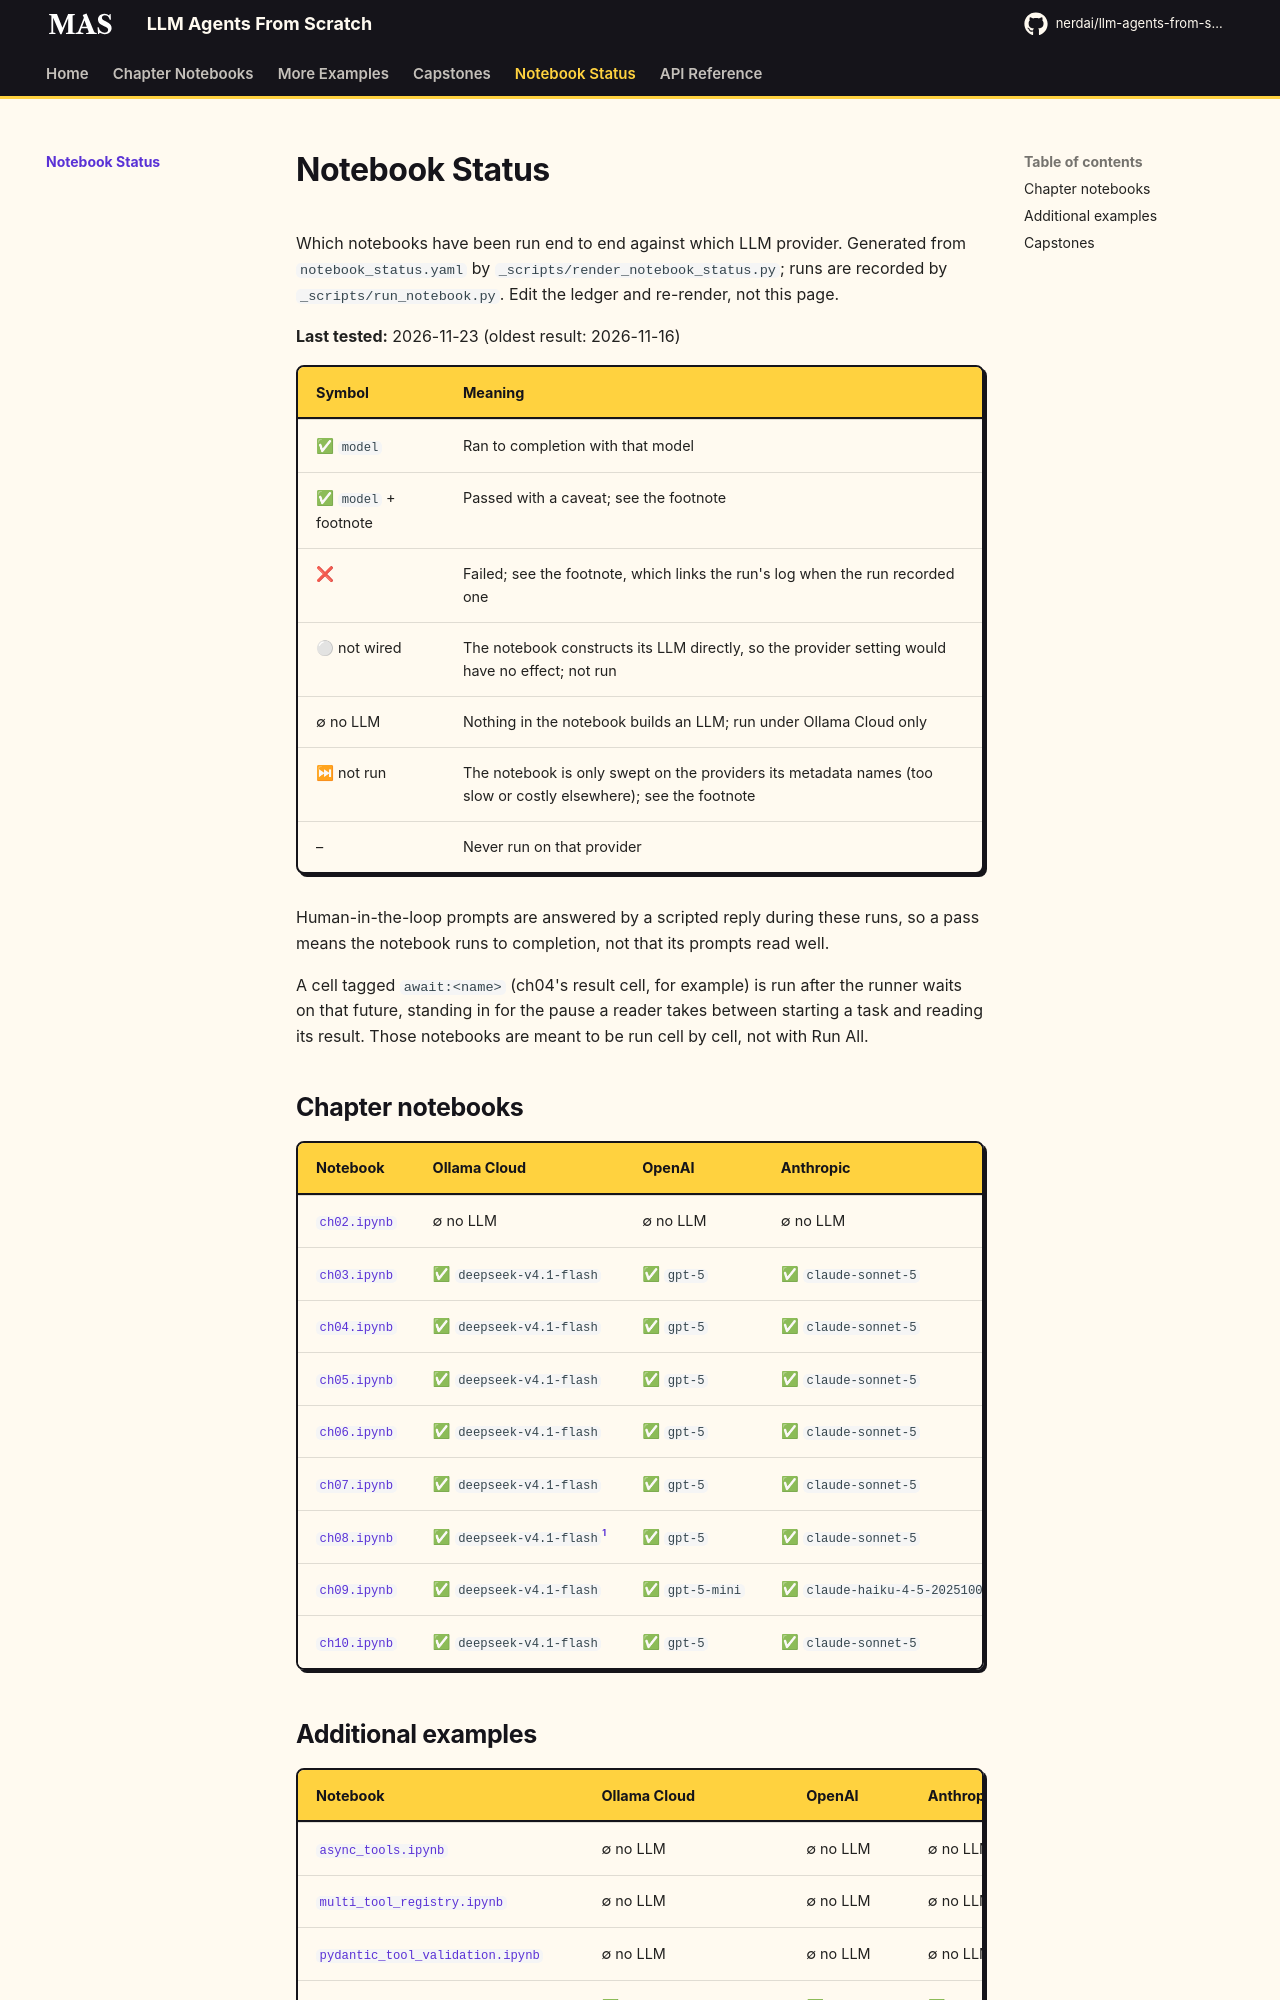

repository: nerdai/llm-agents-from-scratch · page: notebook-status/index.html · generator: mkdocs

# Notebook Status

Which notebooks have been run end to end against which LLM
provider. Generated from `notebook_status.yaml` by
`_scripts/render_notebook_status.py`; runs are recorded by
`_scripts/run_notebook.py`. Edit the ledger and re-render, not
this page.

**Last tested:** 2026-11-23 (oldest result: 2026-11-16)

| Symbol | Meaning |
|---|---|
| ✅ `model` | Ran to completion with that model |
| ✅ `model` + footnote | Passed with a caveat; see the footnote |
| ❌ | Failed; see the footnote, which links the run's log when the run recorded one |
| ⚪ not wired | The notebook constructs its LLM directly, so the provider setting would have no effect; not run |
| ∅ no LLM | Nothing in the notebook builds an LLM; run under Ollama Cloud only |
| ⏭ not run | The notebook is only swept on the providers its metadata names (too slow or costly elsewhere); see the footnote |
| – | Never run on that provider |

Human-in-the-loop prompts are answered by a scripted reply during
these runs, so a pass means the notebook runs to completion, not
that its prompts read well.

A cell tagged `await:<name>` (ch04's result cell, for example) is
run after the runner waits on that future, standing in for the
pause a reader takes between starting a task and reading its
result. Those notebooks are meant to be run cell by cell, not with
Run All.

## Chapter notebooks

<div class="notebook-status" markdown>

| Notebook | Ollama Cloud | OpenAI | Anthropic |
|---|---|---|---|
| [`ch02.ipynb`](notebooks/ch02.ipynb) | ∅ no LLM | ∅ no LLM | ∅ no LLM |
| [`ch03.ipynb`](notebooks/ch03.ipynb) | ✅ `deepseek-v4.1-flash` | ✅ `gpt-5` | ✅ `claude-sonnet-5` |
| [`ch04.ipynb`](notebooks/ch04.ipynb) | ✅ `deepseek-v4.1-flash` | ✅ `gpt-5` | ✅ `claude-sonnet-5` |
| [`ch05.ipynb`](notebooks/ch05.ipynb) | ✅ `deepseek-v4.1-flash` | ✅ `gpt-5` | ✅ `claude-sonnet-5` |
| [`ch06.ipynb`](notebooks/ch06.ipynb) | ✅ `deepseek-v4.1-flash` | ✅ `gpt-5` | ✅ `claude-sonnet-5` |
| [`ch07.ipynb`](notebooks/ch07.ipynb) | ✅ `deepseek-v4.1-flash` | ✅ `gpt-5` | ✅ `claude-sonnet-5` |
| [`ch08.ipynb`](notebooks/ch08.ipynb) | ✅ `deepseek-v4.1-flash`[^1] | ✅ `gpt-5` | ✅ `claude-sonnet-5` |
| [`ch09.ipynb`](notebooks/ch09.ipynb) | ✅ `deepseek-v4.1-flash` | ✅ `gpt-5-mini` | ✅ `claude-haiku-4-5-20251001` |
| [`ch10.ipynb`](notebooks/ch10.ipynb) | ✅ `deepseek-v4.1-flash` | ✅ `gpt-5` | ✅ `claude-sonnet-5` |

</div>

[^1]: `chapter-notebooks/ch08/ch08.ipynb` / Ollama Cloud: passed on retry; first attempt: cell 20: TaskHandlerError: complete() requires a TaskResult, got TaskStep.
